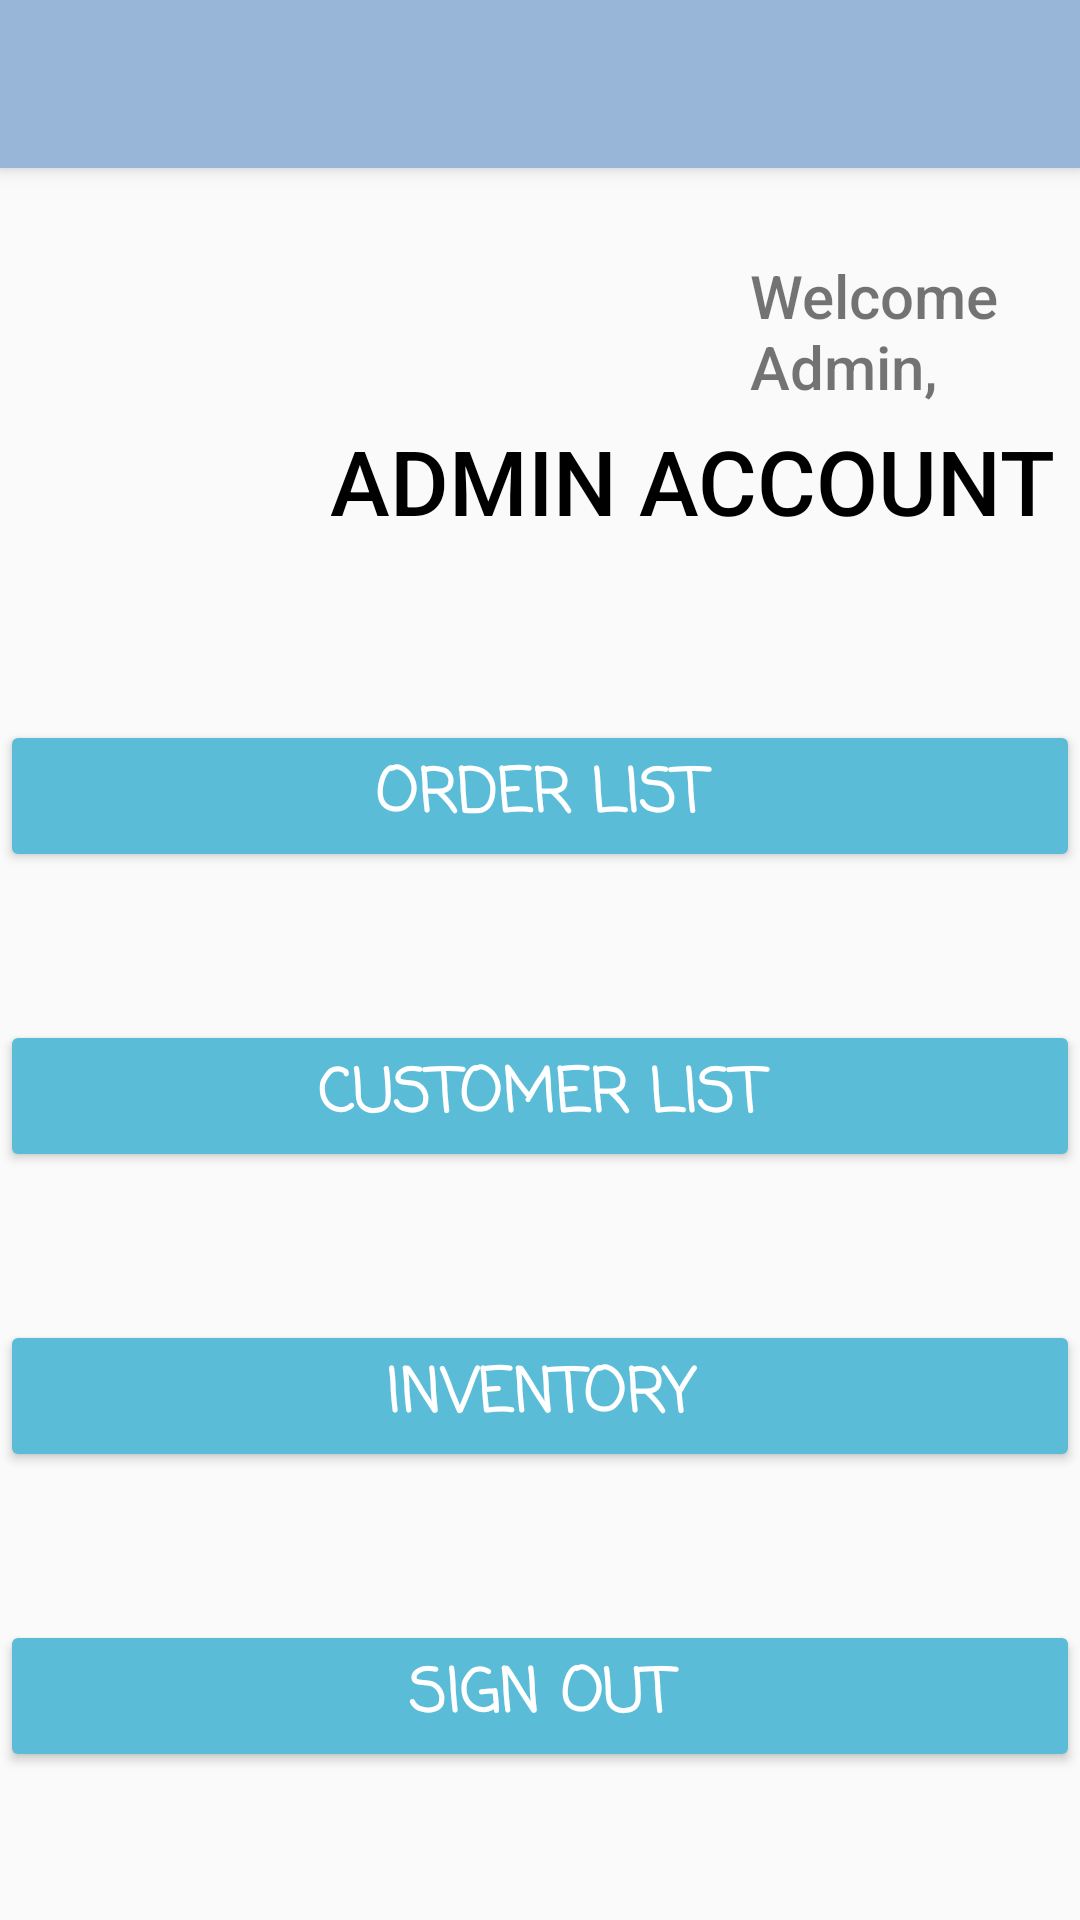

Here is an Android app screen rendered from its layout file. Give the layout XML and the strings, colors and styles it references.
<!-- AndroidManifest.xml: application theme AppTheme -->
<!-- res/layout/fragment_admin_my_account.xml -->
<?xml version="1.0" encoding="utf-8"?>
<RelativeLayout
    xmlns:android="http://schemas.android.com/apk/res/android"
    xmlns:tools="http://schemas.android.com/tools"
    android:layout_width="match_parent"
    android:layout_height="match_parent"
    tools:context=".AdminMyAccountFragment">

    <include layout="@layout/toolbar"
        android:layout_width="match_parent"
        android:layout_height="wrap_content"/>
    <FrameLayout
        android:layout_width="match_parent"
        android:layout_height="match_parent"
        android:id="@+id/fragment_container"/>

    <TextView
        android:layout_width="wrap_content"
        android:layout_height="wrap_content"
        android:text="Welcome Admin,"
        android:layout_marginTop="85dp"
        android:layout_marginLeft="250dp"
        android:fontFamily="sans-serif-medium"
        android:textSize="20sp">
    </TextView>

    <TextView
        android:layout_width="wrap_content"
        android:layout_height="wrap_content"
        android:text="ADMIN ACCOUNT"
        android:layout_marginTop="140dp"
        android:layout_marginLeft="110dp"
        android:fontFamily="sans-serif-medium"
        android:textSize="30sp"
        android:textColor="@color/black">
    </TextView>

    <Button
        android:id="@+id/admin_orderListBtn"
        android:layout_width="match_parent"
        android:layout_height="wrap_content"
        android:text="Order List"
        android:layout_marginTop="240dp"
        android:textSize="20sp"
        android:backgroundTint="@color/b1"
        android:textColor="@color/white"
        android:fontFamily="casual"
        android:textStyle="bold"
        >
    </Button>

    <Button
        android:id="@+id/admin_customerListBtn"
        android:layout_width="match_parent"
        android:layout_height="wrap_content"
        android:text="Customer List"
        android:layout_marginTop="340dp"
        android:textSize="20sp"
        android:backgroundTint="@color/b1"
        android:textColor="@color/white"
        android:fontFamily="casual"
        android:textStyle="bold">
    </Button>

    <Button
        android:id="@+id/admin_inventoryBtn"
        android:layout_width="match_parent"
        android:layout_height="wrap_content"
        android:text="Inventory"
        android:layout_marginTop="440dp"
        android:textSize="20sp"
        android:backgroundTint="@color/b1"
        android:textColor="@color/white"
        android:fontFamily="casual"
        android:textStyle="bold">
    </Button>

    <Button
        android:id="@+id/admin_signOutBtn"
        android:layout_width="match_parent"
        android:layout_height="wrap_content"
        android:text="Sign Out"
        android:layout_marginTop="540dp"
        android:textSize="20sp"
        android:backgroundTint="@color/b1"
        android:textColor="@color/white"
        android:fontFamily="casual"
        android:textStyle="bold">
    </Button>

</RelativeLayout>
<!-- res/layout/toolbar.xml (included above) -->
<?xml version="1.0" encoding="utf-8"?>
<androidx.appcompat.widget.Toolbar
    xmlns:android="http://schemas.android.com/apk/res/android"
    android:orientation="vertical" android:layout_width="match_parent"
    android:layout_height="?attr/actionBarSize"
    android:background="@color/colorPrimary"
    android:elevation="4dp"
    android:theme="@style/ThemeOverlay.AppCompat.ActionBar"
    android:id="@+id/toolbar_main">

    <TextView
        android:layout_width="wrap_content"
        android:layout_height="wrap_content"
        android:id="@+id/titleText"
        style="@style/Base.TextAppearance.Widget.AppCompat.Toolbar.Title.Text"/>


    <TextView
        android:layout_width="wrap_content"
        android:layout_height="wrap_content"
        android:id="@+id/toolbar_usernameTxt"
        android:textSize="20sp"
        android:text=""
        android:textColor="@color/white"
        android:layout_marginLeft="270sp">
    </TextView>

</androidx.appcompat.widget.Toolbar>
<!-- resources referenced by this layout -->
<resources>
  <color name="b1">#5bbcd8</color>
  <color name="black">#000000</color>
  <color name="colorPrimary">#98B6D8</color>
  <color name="white">#ffffff</color>
  <style name="Base.TextAppearance.Widget.AppCompat.Toolbar.Title.Text">
          <item name="android:textSize">25dp</item>
          <item name="android:textColor">@color/white</item>
          <item name="android:fontFamily">sans-serif</item>
      </style>
  <style name="AppTheme" parent="Theme.AppCompat.Light.NoActionBar">
          
          <item name="colorPrimary">@color/colorAccent</item>
          <item name="colorPrimaryDark">@color/colorPrimaryDark</item>
          <item name="colorAccent">@color/colorAccent</item>
      </style>
  <color name="colorAccent">#D81B60</color>
  <color name="colorPrimaryDark">#ACC4DD</color>
</resources>
